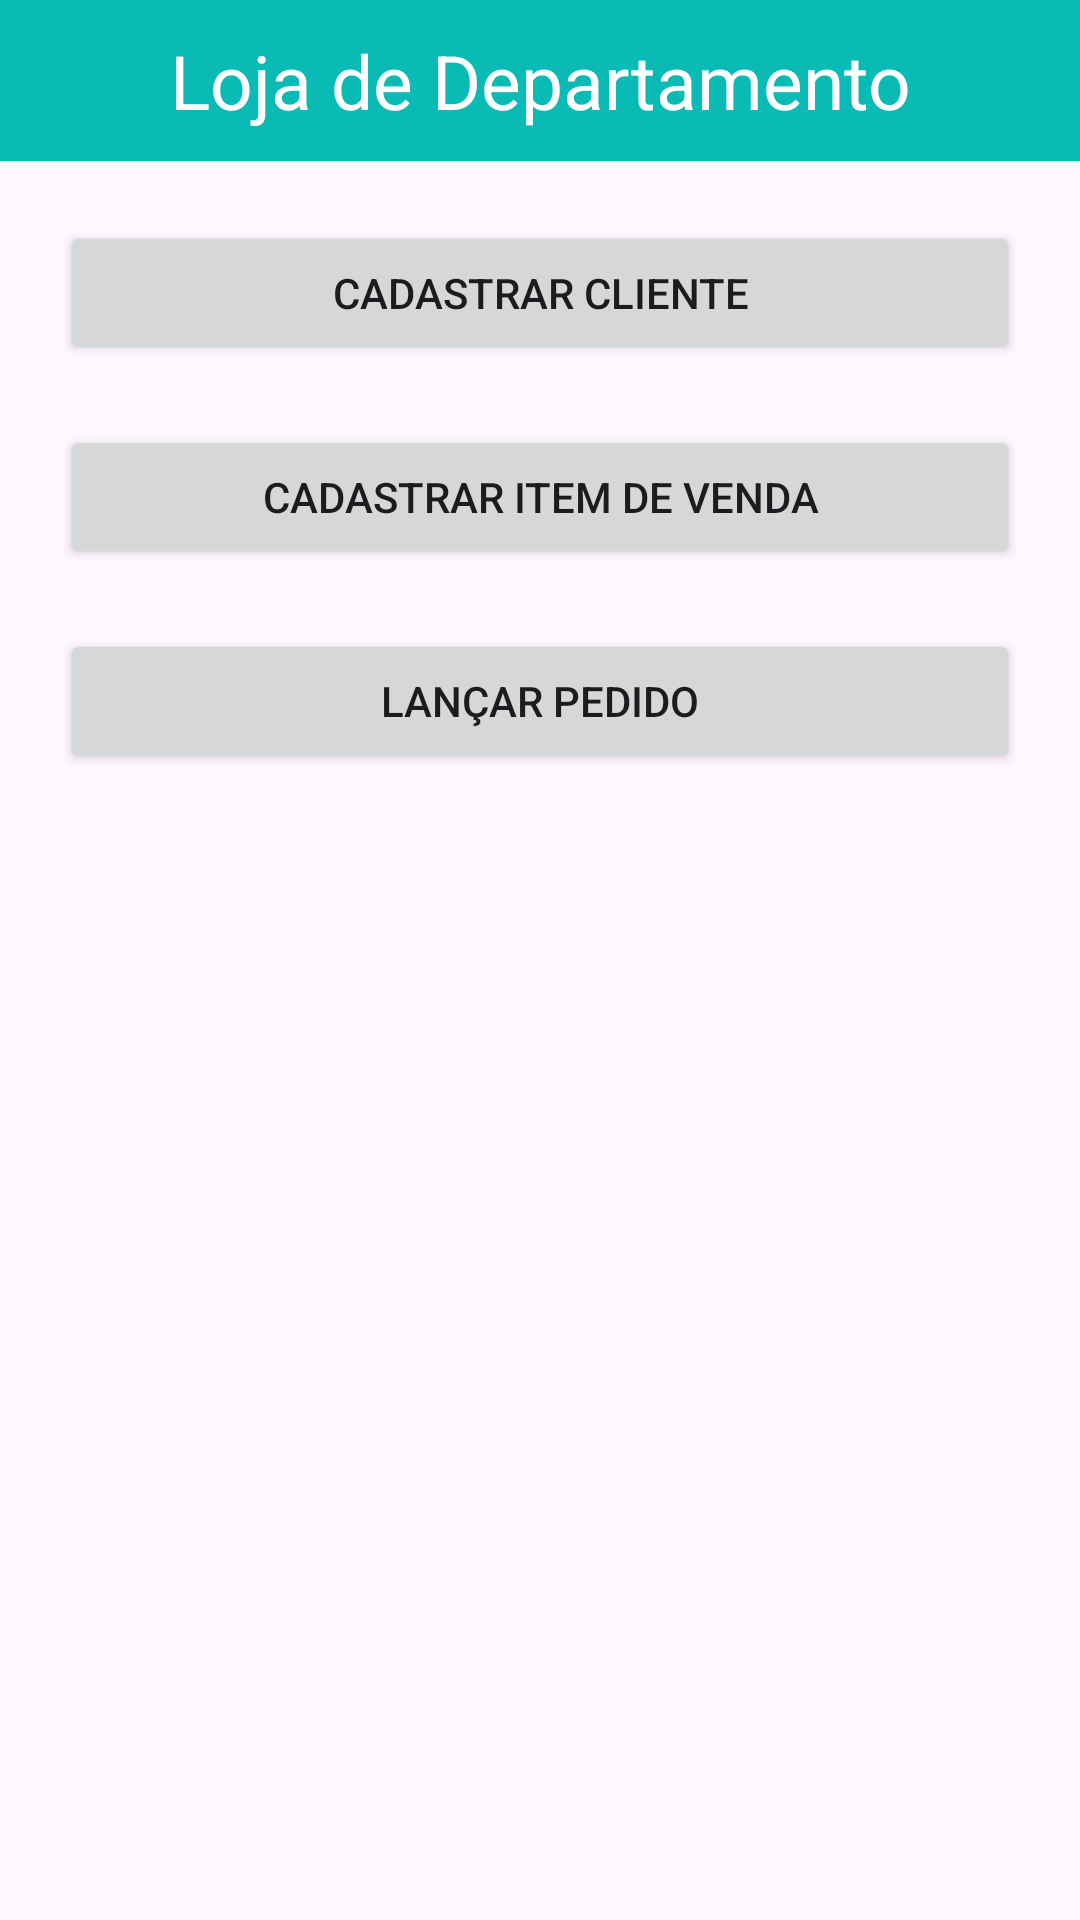

Android layout source for this screen:
<!-- AndroidManifest.xml: application theme Theme.LojaDepartamento -->
<!-- res/layout/activity_main.xml -->
<?xml version="1.0" encoding="utf-8"?>
<LinearLayout xmlns:android="http://schemas.android.com/apk/res/android"
    xmlns:app="http://schemas.android.com/apk/res-auto"
    xmlns:tools="http://schemas.android.com/tools"
    android:layout_width="match_parent"
    android:layout_height="match_parent"
    android:orientation="vertical"
    tools:context=".MainActivity">

    <TextView
        android:background="@color/tiffany"
        android:layout_width="match_parent"
        android:layout_height="wrap_content"
        android:layout_gravity="center"
        android:padding="10dp"
        android:text="Loja de Departamento"
        android:textAlignment="center"
        android:textColor="@color/white"
        android:textSize="25sp"/>

    <Button
        android:id="@+id/btCadastroCliente"
        android:layout_width="match_parent"
        android:layout_height="wrap_content"
        android:layout_margin="20dp"
        android:text="Cadastrar Cliente"/>

    <Button
        android:id="@+id/btCadastroItem"
        android:layout_width="match_parent"
        android:layout_height="wrap_content"
        android:layout_marginBottom="20dp"
        android:layout_marginLeft="20dp"
        android:layout_marginRight="20dp"
        android:text="Cadastrar Item de Venda"/>

    <Button
        android:id="@+id/btLancarPedido"
        android:layout_width="match_parent"
        android:layout_height="wrap_content"
        android:layout_marginBottom="20dp"
        android:layout_marginLeft="20dp"
        android:layout_marginRight="20dp"
        android:text="Lançar Pedido"/>

</LinearLayout>
<!-- resources referenced by this layout -->
<resources>
  <color name="tiffany">#0ABAB5</color>
  <color name="white">#FFFFFFFF</color>
  <style name="Theme.LojaDepartamento" parent="Base.Theme.LojaDepartamento" />
  <style name="Base.Theme.LojaDepartamento" parent="Theme.Material3.DayNight.NoActionBar">
          
          <item name="colorPrimary">@color/tiffany</item>
          <item name="colorSurface">@color/tiffany</item>
          <item name="titleTextColor">@color/white</item>
      </style>
</resources>
